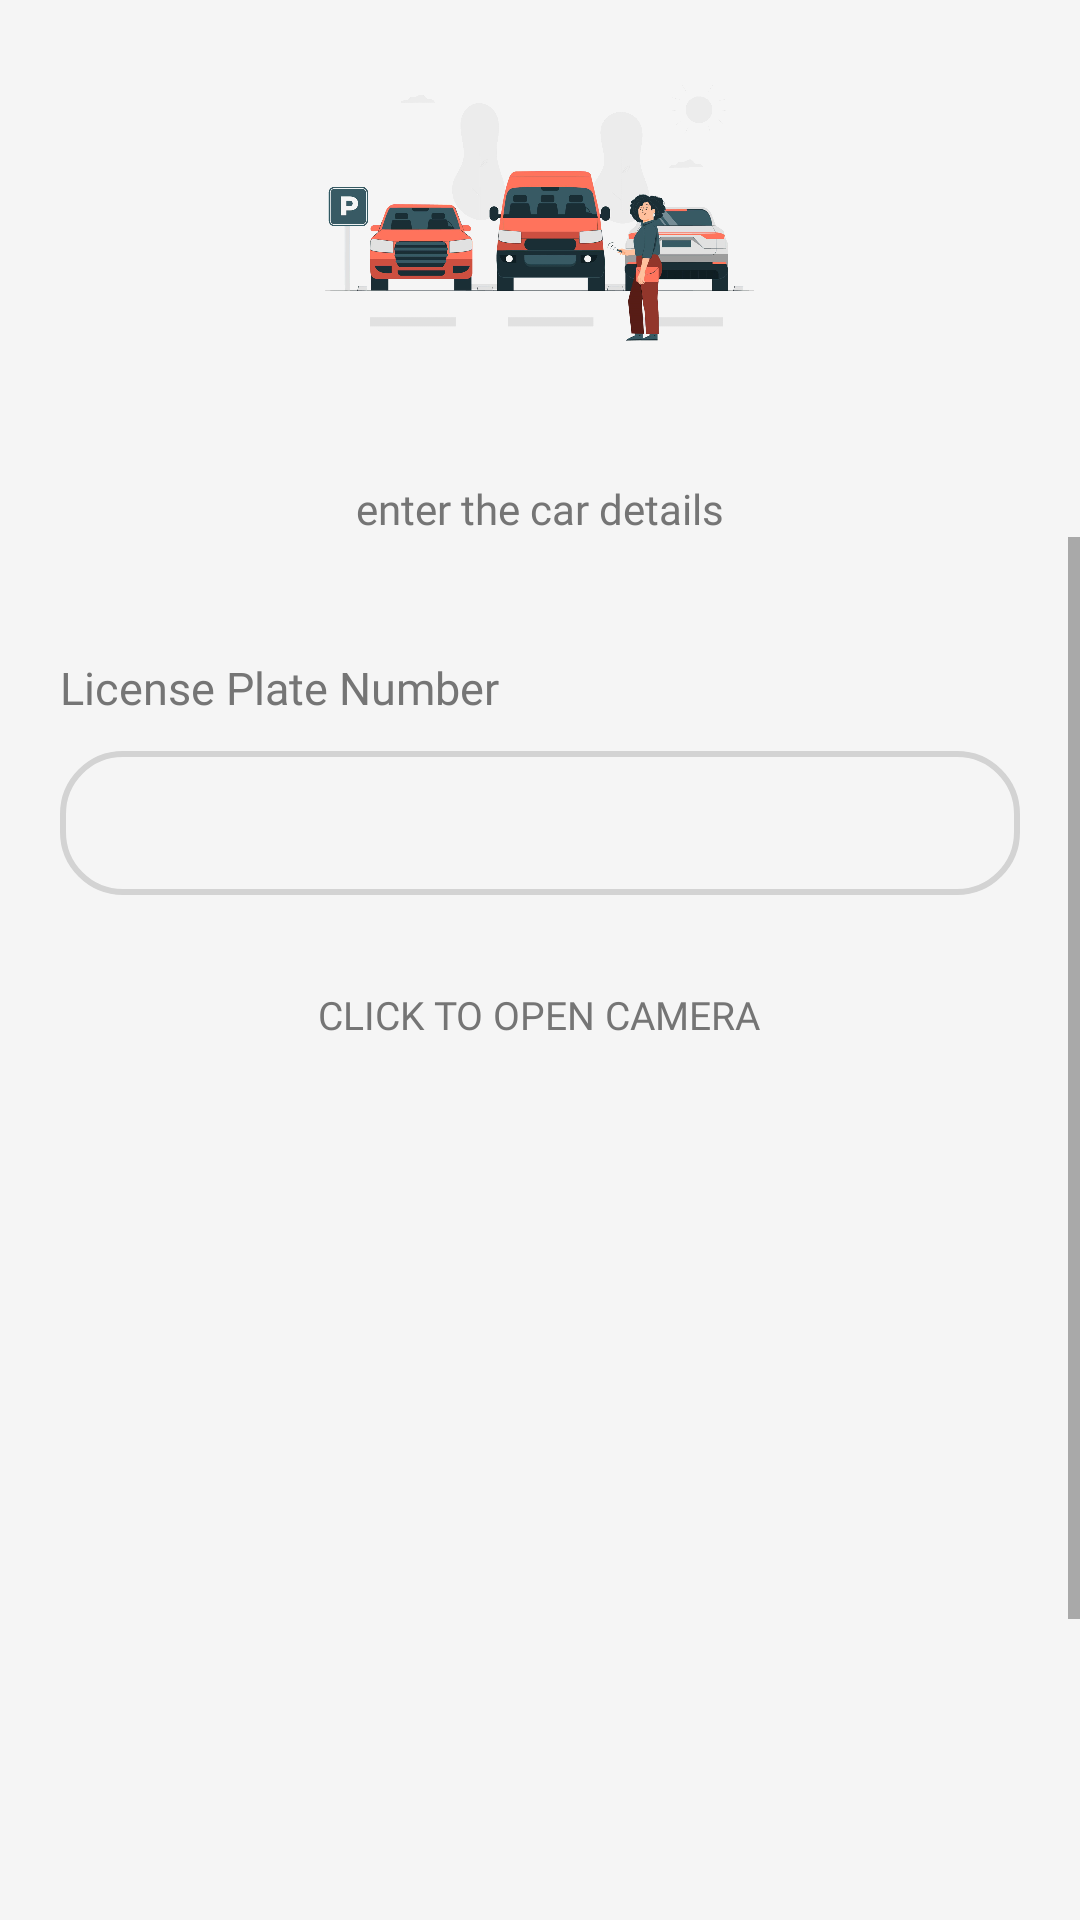

Write the Android layout XML for this screen, with the resource values it uses.
<!-- AndroidManifest.xml: application theme Theme.Park -->
<!-- res/layout/activity_dashboard.xml -->
<?xml version="1.0" encoding="utf-8"?>
<RelativeLayout xmlns:android="http://schemas.android.com/apk/res/android"
    xmlns:app="http://schemas.android.com/apk/res-auto"
    xmlns:tools="http://schemas.android.com/tools"
    android:layout_width="match_parent"
    android:layout_height="match_parent"
    android:background="@color/smoke"
    tools:context=".Dashboard">

    <ImageView
        android:id="@+id/parking"
        android:layout_width="150dp"
        android:layout_height="100dp"
        android:layout_centerHorizontal="true"
        android:layout_marginTop="20dp"
        android:contentDescription="@string/content_description"
        android:src="@drawable/ic_parking" />

    <TextView
        android:id="@+id/dashboard"
        android:layout_width="wrap_content"
        android:layout_height="wrap_content"
        android:layout_below="@id/parking"
        android:layout_centerHorizontal="true"
        android:textColor="@color/grey"
        android:layout_marginTop="40dp"
        android:fontFamily="@font/gilroy_bold"
        android:text="@string/dashboard" />

    <ScrollView
        android:id="@+id/scroll"
        android:layout_width="match_parent"
        android:layout_height="match_parent"
        android:layout_below="@id/dashboard">

        <RelativeLayout
            android:layout_width="match_parent"
            android:layout_height="wrap_content"
            android:layout_margin="20dp">

            <TextView
                android:id="@+id/titlePlate"
                android:layout_width="wrap_content"
                android:layout_height="wrap_content"
                android:textColor="@color/grey"
                android:layout_marginTop="20dp"
                android:fontFamily="@font/gilroy_bold"
                android:text="@string/plate"
                android:textSize="15sp" />

            <com.google.android.material.textfield.TextInputLayout
                android:id="@+id/numberPlate"
                android:layout_width="match_parent"
                android:layout_height="wrap_content"
                android:layout_below="@id/titlePlate">

                <com.google.android.material.textfield.TextInputEditText
                    android:layout_width="match_parent"
                    android:layout_height="48dp"
                    android:background="@drawable/bg_edit_text"
                    android:fontFamily="@font/gilroy_medium"
                    android:gravity="center"
                    android:inputType="text|textCapCharacters"
                    android:textColor="#101010"
                    android:textSize="13sp" />

            </com.google.android.material.textfield.TextInputLayout>

            <RelativeLayout
                android:id="@+id/rel"
                android:layout_width="wrap_content"
                android:layout_height="40dp"
                android:layout_below="@id/numberPlate"
                android:layout_centerHorizontal="true"
                android:layout_marginTop="20dp">

                <Button
                    android:id="@+id/cameraBtn"
                    android:layout_width="wrap_content"
                    android:layout_height="match_parent"
                    android:background="@color/gas"
                    android:fontFamily="@font/gilroy_bold"
                    android:text="@string/select"
                    android:textColor="@color/grey"
                    android:textSize="13sp" />

            </RelativeLayout>

            <ImageView
                android:id="@+id/carImage"
                android:layout_width="match_parent"
                android:layout_height="300dp"
                android:layout_below="@id/rel"
                android:layout_marginTop="20dp"
                android:contentDescription="@string/content_description" />

            <Button
                android:id="@+id/finish"
                android:layout_width="135dp"
                android:layout_height="40dp"
                android:layout_centerHorizontal="true"
                android:layout_below="@id/carImage"
                android:layout_marginTop="20dp"
                android:layout_marginBottom="30dp"
                android:background="@drawable/bg_black_rounded"
                android:fontFamily="@font/gilroy_bold"
                android:text="@string/next"
                android:textColor="@color/smoke"
                android:textSize="13sp" />

        </RelativeLayout>

    </ScrollView>

</RelativeLayout>
<!-- resources referenced by this layout -->
<resources>
  <color name="gas">#00000000</color>
  <color name="grey">#757575</color>
  <color name="smoke">#f5f5f5</color>
  <!-- drawable bg_black_rounded (drawable) -->
  <?xml version="1.0" encoding="utf-8"?>
  <shape xmlns:android="http://schemas.android.com/apk/res/android"
      android:shape="rectangle">
  
      <solid android:color="@color/tan" />
      <corners android:radius="50dp" />
      <stroke android:color="@color/tan" android:width="1px" />
  
  </shape>
  <!-- drawable bg_edit_text (drawable) -->
  <?xml version="1.0" encoding="utf-8"?>
  <shape xmlns:android="http://schemas.android.com/apk/res/android">
  
      <corners android:radius="20dp" />
      <stroke android:width="2dp" android:color="#D3D3D3" />
  
  </shape>
  <!-- drawable ic_parking: png bitmap (drawable, 615218 bytes) -->
  <string name="content_description">image</string>
  <string name="dashboard">enter the car details</string>
  <string name="next">Finish</string>
  <string name="plate">License Plate Number</string>
  <string name="select">click to open camera</string>
  <style name="Theme.Park" parent="Theme.AppCompat.Light.NoActionBar">
  
          
          <item name="colorPrimary">@color/smoke</item>
          <item name="colorPrimaryVariant">@color/smoke</item>
          <item name="colorOnPrimary">@color/smoke</item>
  
          
          <item name="colorSecondary">@color/smoke</item>
          <item name="colorSecondaryVariant">@color/smoke</item>
          <item name="colorOnSecondary">@color/smoke</item>
  
          
          <item name="android:statusBarColor">?attr/colorPrimaryVariant</item>
  
          <item name="android:windowLightStatusBar">true</item>
  
          
  
      </style>
  <color name="tan">#353A41</color>
</resources>
